Run: headless pygame with SDL's dummy video driver; simulated clock (each Clock.tick advances the game by its frame time, no real sleeping); random seed 0; keys injected as events and as key.get_pressed() state; no mouse input.
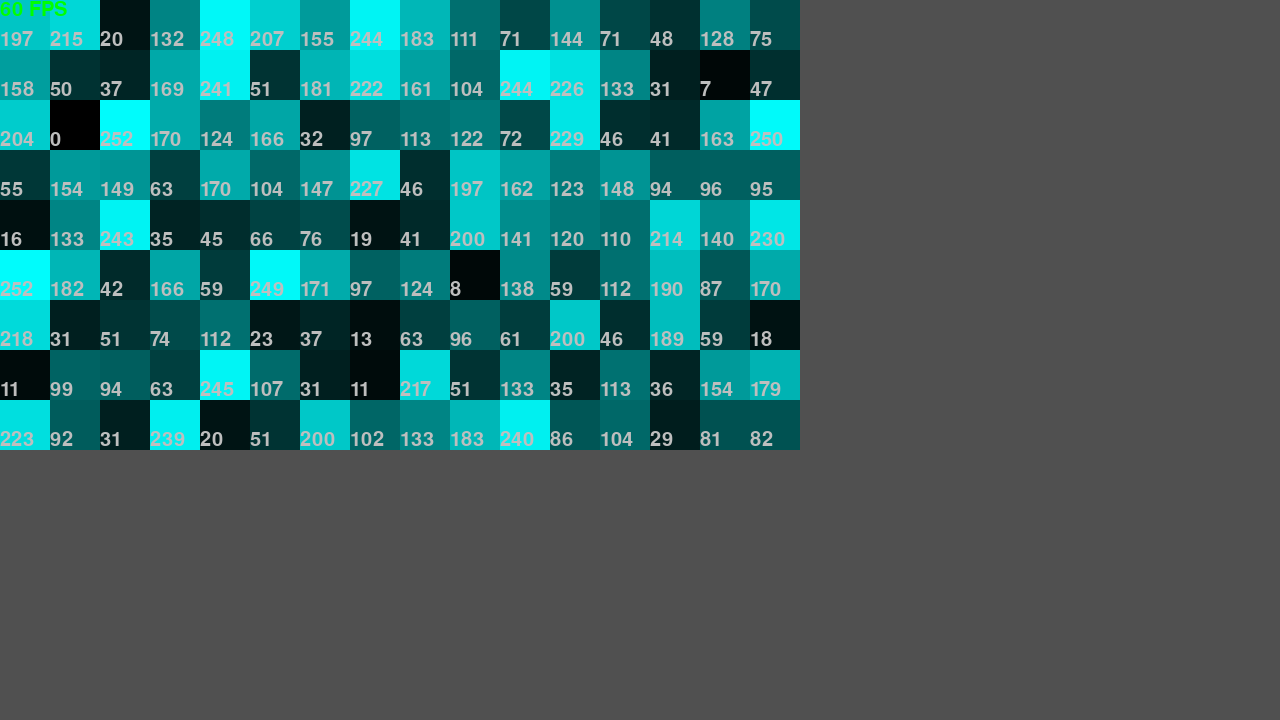
Frame 1 of 4 · flips 1–60 · no input
Frame 2 of 4 · flips 61–180 · tapped SPACE, RETURN · held RIGHT (→), D · screen unchanged from frame 1, image omitted
Frame 3 of 4 · flips 181–300 · held DOWN (↓), S · screen unchanged from frame 2, image omitted
Frame 4 of 4 · flips 301–420 · held LEFT (←), A, UP (↑), W · screen unchanged from frame 3, image omitted

The pygame program that drew these frames:

import contextlib
with contextlib.redirect_stdout(None):
    import pygame, random, os, sys, ast, time
    from pygame.locals import *

os.environ['SDL_VIDEO_CENTERED'] = '1'
pygame.init()
g=pygame.display.set_mode([1280,720])
pygame.display.set_caption("Terrain Generator")
clock=pygame.time.Clock()
font=pygame.font.SysFont("Sans MS", 30)
display_fps = True

grid=[]

def events():
    for event in pygame.event.get():
        if event.type == QUIT or (event.type == KEYDOWN and event.key == K_ESCAPE):
            pygame.quit()
            sys.exit()
        if event.type == KEYDOWN and event.key == K_r:
            return 1

def genrow():
    row=[]
    for rows in range(16):
        row.append(random.randint(0,255))
    return row

for columns in range(9):
    column=genrow()
    grid.append(column)
print(grid)

while True:
    if events() == 1:
        grid=[]
        for columns in range(9):
            column=genrow()
            grid.append(column)
    clock.tick()
    pygame.draw.rect(g, (80,80,80), [0,0,1280,720],0)
    for row in range(len(grid)):
        for column in range(len(grid[0])):
            pygame.draw.rect(g, (0,grid[row][column],grid[row][column]), [column*50, row*50, 50,50],0)
            height = font.render(str(grid[row][column]), True, pygame.Color('gray'))
            g.blit(height, (column*50, (row*50)+30))
    if display_fps == True:
        text = font.render(str(int(clock.get_fps()))+" FPS", True, pygame.Color('green'))
        g.blit(text, (0,0))    
    pygame.display.flip()
